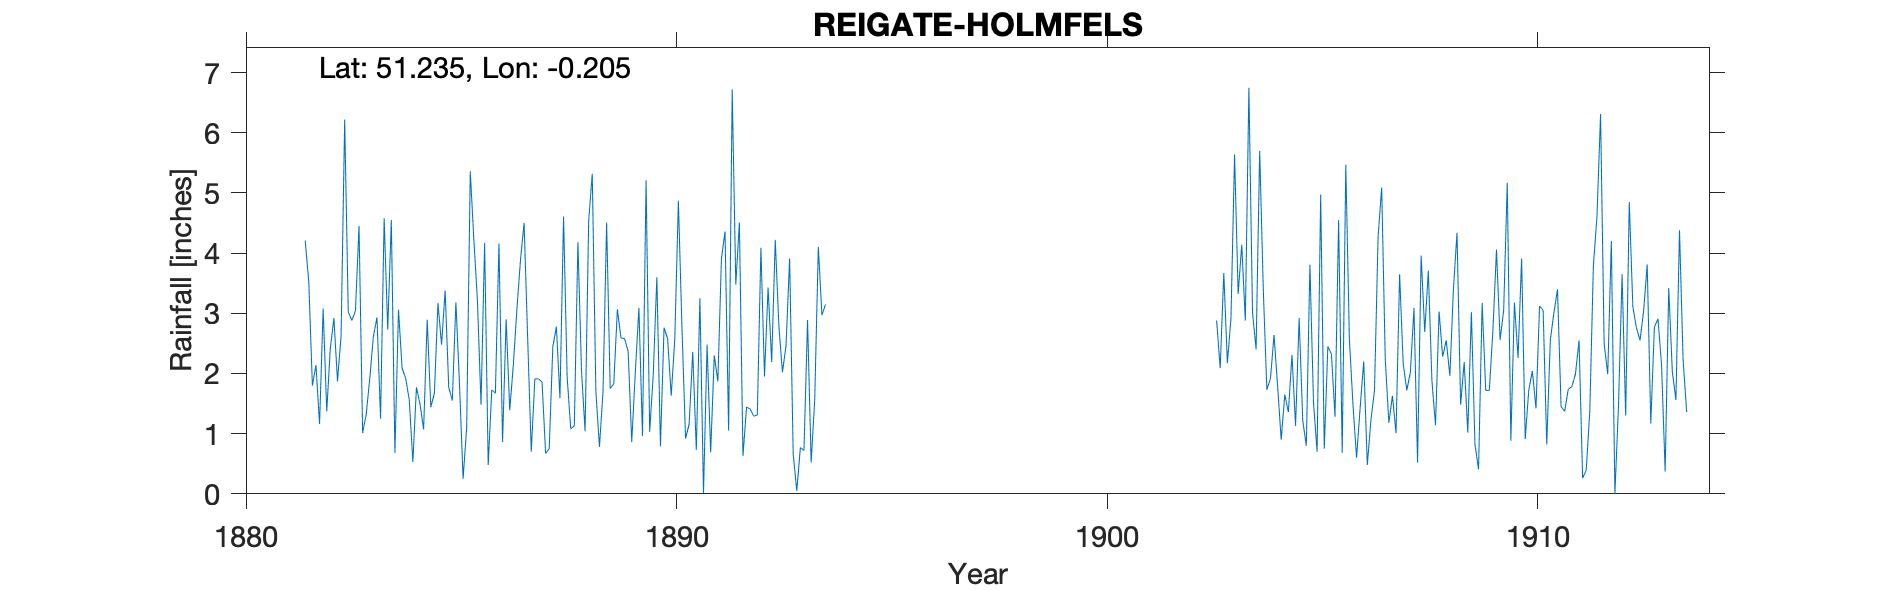

The data file committed next to this chart (first rows):
REIGATE-HOLMFELS, , , , , , , , , , , , , , , , , , , , , , , 
Grid ref, TQ254500, Long, -0.2052, Lat, 51.24, Elevation, 260, ft, , , , , , , , , , , , , , , 
Station no, RR3049, , , , , , , , , , , , , , , , , , , , , , 
, 1880, 1881, 1882, 1883, 1884, 1885, 1886, 1887, 1888, 1889, 1890, 1891, 1892, 1893, 1894, 1895, 1896, 1897, 1898, 1899, 1900, 1901, 1902
January, , , 1.8, 3.04, 3.06, 2.48, 4.17, 2.58, 1.08, 1.83, 3.6, 3.25, 0.63, 2.46, , , , , , , , , 
February, , , 2.14, 4.45, 2.09, 3.38, 0.48, 0.7, 1.13, 3.07, 0.79, 0.01, 1.44, 3.91, , , , , , , , , 
March, , , 1.16, 1.01, 1.92, 1.77, 1.73, 1.91, 4.18, 2.59, 2.76, 2.48, 1.41, 0.66, , , , , , , , , 
April, , , 3.08, 1.32, 1.56, 1.55, 1.67, 1.91, 2.05, 2.58, 2.58, 0.69, 1.29, 0.05, , , , , , , , , 
May, , , 1.37, 1.92, 0.53, 3.18, 4.16, 1.86, 1.04, 2.37, 1.63, 2.3, 1.31, 0.77, , , , , , , , , 
June, , , 2.42, 2.62, 1.77, 1.82, 0.86, 0.67, 4.54, 0.86, 2.57, 1.87, 4.09, 0.72, , , , , , , , , 
July, , , 2.92, 2.93, 1.49, 0.25, 2.9, 0.75, 5.32, 2.02, 4.87, 3.91, 1.95, 2.89, , , , , , , , , 
August, , , 1.87, 1.25, 1.07, 1.1, 1.39, 2.44, 1.71, 3.09, 2.76, 4.36, 3.43, 0.52, , , , , , , , , 
September, , , 2.63, 4.58, 2.89, 5.36, 2.14, 2.78, 0.78, 0.96, 0.92, 1.05, 2.19, 1.57, , , , , , , , , 
October, , , 6.22, 2.73, 1.44, 4.23, 3.07, 1.59, 1.7, 5.21, 1.16, 6.72, 4.22, 4.1, , , , , , , , , 
November, , 4.21, 3.02, 4.55, 1.67, 3.21, 3.89, 4.61, 4.51, 1.03, 2.36, 3.48, 2.8, 2.97, , , , , , , , , 
December, , 3.52, 2.88, 0.68, 3.17, 1.48, 4.5, 1.94, 1.75, 1.99, 0.73, 4.51, 2.02, 3.15, , , , , , , , , 
Total, , , 31.51, 31.08, 22.66, 29.81, 30.96, 23.74, 29.79, 27.6, 26.73, 34.63, 26.78, 23.77, , , , , , , , , 
